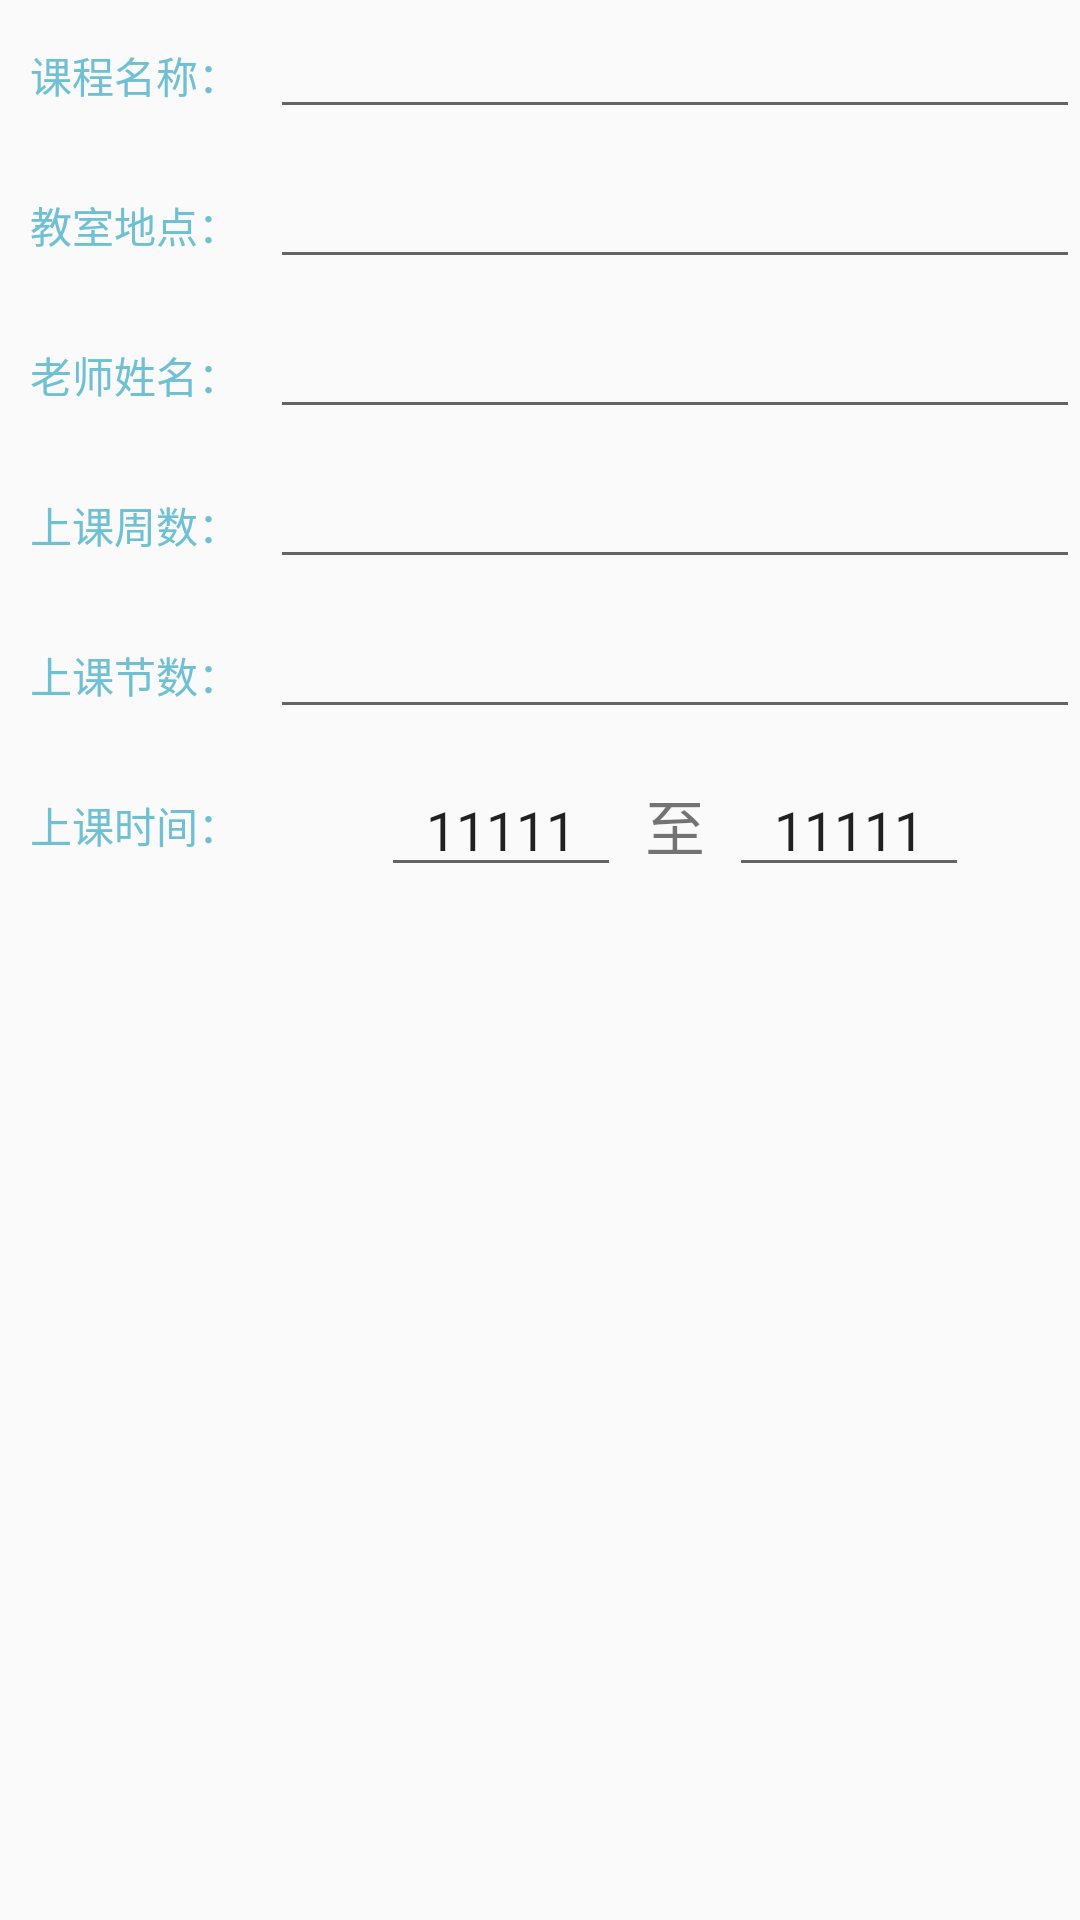

This screen was rendered from an Android layout file. Write that file and the resources it references.
<!-- AndroidManifest.xml: application theme AppTheme -->
<!-- res/layout/update_class_dialog.xml -->
<?xml version="1.0" encoding="utf-8"?>
<LinearLayout xmlns:android="http://schemas.android.com/apk/res/android"
    android:layout_width="match_parent"
    android:layout_height="match_parent"
    android:orientation="vertical">

    <LinearLayout
        android:layout_width="match_parent"
        android:layout_height="50dp"
        android:orientation="horizontal">

        <TextView
            android:layout_width="match_parent"
            android:layout_height="match_parent"
            android:layout_weight="3"
            android:gravity="center"
            android:text="课程名称："
            android:textColor="#70C0D4"
            android:textSize="14sp" />

        <EditText
            android:id="@+id/et_class_name"
            android:layout_width="match_parent"
            android:layout_height="wrap_content"
            android:layout_weight="1" />
    </LinearLayout>


    <LinearLayout
        android:layout_width="match_parent"
        android:layout_height="50dp"
        android:orientation="horizontal">

        <TextView
            android:layout_width="match_parent"
            android:layout_height="match_parent"
            android:layout_weight="3"
            android:gravity="center"
            android:text="教室地点："
            android:textColor="#70C0D4"
            android:textSize="14sp" />

        <EditText
            android:id="@+id/et_class_address"
            android:layout_width="match_parent"
            android:layout_height="wrap_content"
            android:layout_weight="1" />

    </LinearLayout>

    <LinearLayout
        android:layout_width="match_parent"
        android:layout_height="50dp"
        android:orientation="horizontal">

        <TextView
            android:layout_width="match_parent"
            android:layout_height="match_parent"
            android:layout_weight="3"
            android:gravity="center"
            android:text="老师姓名："
            android:textColor="#70C0D4"
            android:textSize="14sp" />

        <EditText
            android:id="@+id/et_class_teacher"
            android:layout_width="match_parent"
            android:layout_height="wrap_content"
            android:layout_weight="1" />
    </LinearLayout>

    <LinearLayout
        android:layout_width="match_parent"
        android:layout_height="50dp"
        android:orientation="horizontal">

        <TextView
            android:layout_width="match_parent"
            android:layout_height="match_parent"
            android:layout_weight="3"
            android:gravity="center"
            android:text="上课周数："
            android:textColor="#70C0D4"
            android:textSize="14sp" />

        <EditText
            android:id="@+id/et_class_weeks"
            android:layout_width="match_parent"
            android:layout_height="wrap_content"
            android:layout_weight="1" />
    </LinearLayout>

    <LinearLayout
        android:layout_width="match_parent"
        android:layout_height="50dp"
        android:orientation="horizontal">

        <TextView
            android:layout_width="match_parent"
            android:layout_height="match_parent"
            android:layout_weight="3"
            android:gravity="center"
            android:text="上课节数："
            android:textColor="#70C0D4"
            android:textSize="14sp" />

        <EditText
            android:id="@+id/et_class_num"
            android:layout_width="match_parent"
            android:layout_height="wrap_content"
            android:layout_weight="1" />
    </LinearLayout>

    <LinearLayout
        android:layout_width="match_parent"
        android:layout_height="50dp"
        android:orientation="horizontal">

        <TextView
            android:layout_width="match_parent"
            android:layout_height="match_parent"
            android:layout_weight="3"
            android:gravity="center"
            android:text="上课时间："
            android:textColor="#70C0D4"
            android:textSize="14sp" />

        <LinearLayout
            android:layout_width="match_parent"
            android:layout_height="match_parent"
            android:layout_weight="1"
            android:gravity="center"
            android:orientation="horizontal">


            <EditText
                android:id="@+id/et_class_start_time"
                android:layout_width="80dp"
                android:layout_height="wrap_content"
                android:gravity="center"
                android:text="11111" />

            <TextView

                android:layout_width="wrap_content"
                android:layout_height="wrap_content"
                android:layout_marginStart="8dp"
                android:layout_marginEnd="8dp"
                android:text="至"
                android:textSize="@dimen/title_text_size" />

            <EditText
                android:id="@+id/et_class_end_time"
                android:layout_width="80dp"
                android:layout_height="wrap_content"
                android:gravity="center"
                android:text="11111" />

        </LinearLayout>
    </LinearLayout>

</LinearLayout>
<!-- resources referenced by this layout -->
<resources>
  <dimen name="title_text_size">20sp</dimen>
  <style name="AppTheme" parent="Theme.AppCompat.Light.DarkActionBar">
          
          <item name="colorPrimary">@color/colorPrimary</item>
          <item name="colorPrimaryDark">@color/colorPrimaryDark</item>
          <item name="colorAccent">@color/colorAccent</item>
      </style>
  <color name="colorPrimary">#6200EE</color>
  <color name="colorPrimaryDark">#3700B3</color>
  <color name="colorAccent">#03DAC5</color>
</resources>
